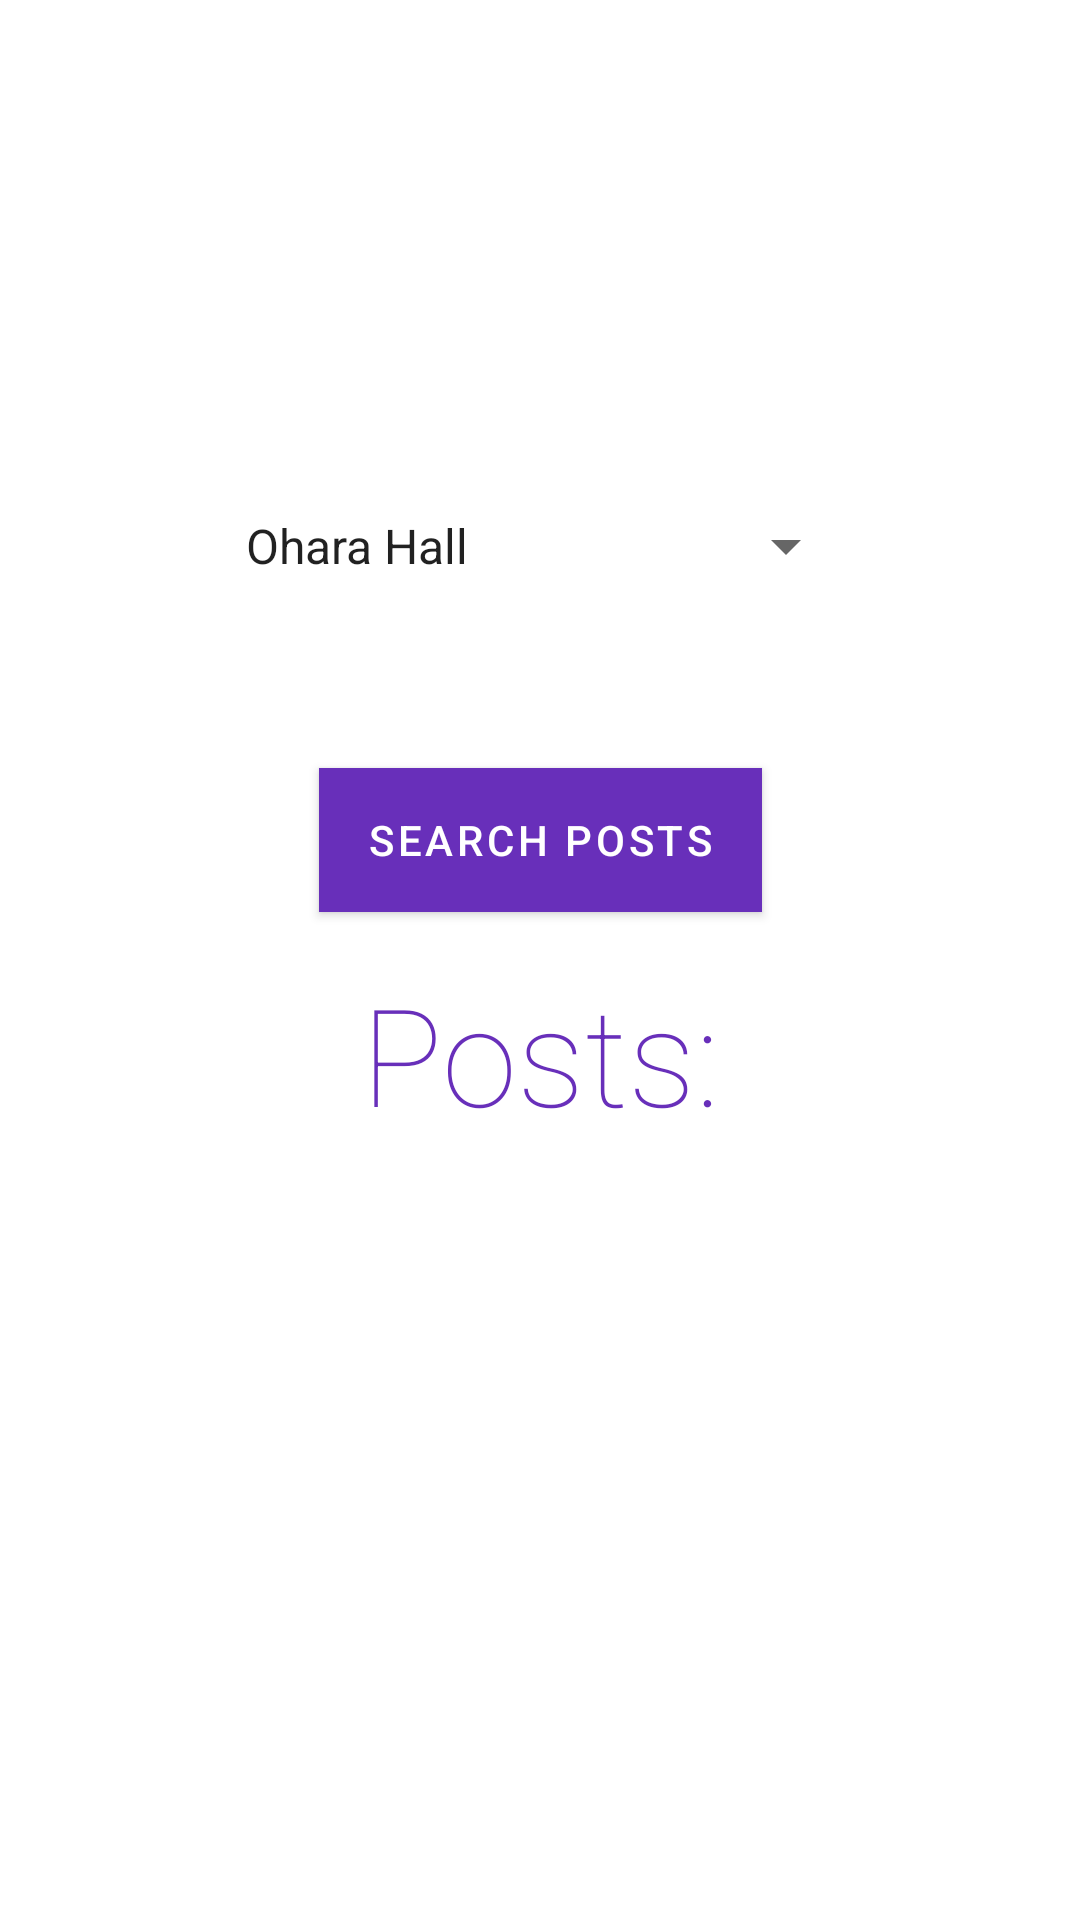

Android layout source for this screen:
<!-- AndroidManifest.xml: application theme Theme.StonehillHousingHelper -->
<!-- res/layout/content_search.xml -->
<?xml version="1.0" encoding="utf-8"?>
<androidx.constraintlayout.widget.ConstraintLayout xmlns:android="http://schemas.android.com/apk/res/android"
    xmlns:app="http://schemas.android.com/apk/res-auto"
    android:layout_width="match_parent"
    android:layout_height="match_parent"
    app:layout_behavior="@string/appbar_scrolling_view_behavior">
        <Spinner
            android:id="@+id/houses"
            android:layout_width="212dp"
            android:layout_height="76dp"
            android:layout_gravity="center"
            android:layout_marginTop="144dp"
            android:layout_marginBottom="36dp"
            android:entries="@array/options"
            app:layout_constraintBottom_toTopOf="@+id/getPosts"
            app:layout_constraintEnd_toEndOf="parent"
            app:layout_constraintStart_toStartOf="parent"
            app:layout_constraintTop_toTopOf="parent" />

        <Button
            android:id="@+id/getPosts"
            android:layout_width="wrap_content"
            android:layout_height="wrap_content"
            android:layout_gravity="center"
            android:layout_marginBottom="17dp"
            android:background="@android:color/holo_purple"
            android:color="@color/purple_200"
            android:text="Search Posts"
            android:textColor="@android:color/white"
            app:layout_constraintBottom_toTopOf="@+id/postings"
            app:layout_constraintEnd_toEndOf="parent"
            app:layout_constraintStart_toStartOf="parent"
            app:layout_constraintTop_toBottomOf="@+id/houses" />

        <TextView
            android:id="@+id/postings"
            android:layout_width="wrap_content"
            android:layout_height="wrap_content"
            android:layout_gravity="center"
            android:fontFamily="sans-serif"
            android:text="Posts:"
            android:textAlignment="center"
            android:textColor="@color/purple_500"
            android:textFontWeight="50"
            android:textSize="22pt"
            app:layout_constraintBottom_toTopOf="@+id/list_options"
            app:layout_constraintEnd_toEndOf="parent"
            app:layout_constraintStart_toStartOf="parent"
            app:layout_constraintTop_toBottomOf="@+id/getPosts" />

        <ListView
            android:id="@+id/list_options"
            android:layout_width="399dp"
            android:layout_height="0dp"
            android:layout_marginBottom="2dp"
            android:fontFamily="sans-serif"
            android:textAlignment="center"
            android:textColor="@color/purple_500"
            android:textFontWeight="50"
            android:textSize="8pt"
            app:layout_constraintBottom_toBottomOf="parent"
            app:layout_constraintEnd_toEndOf="parent"
            app:layout_constraintStart_toStartOf="parent"
            app:layout_constraintTop_toBottomOf="@+id/postings" />

</androidx.constraintlayout.widget.ConstraintLayout>
<!-- resources referenced by this layout -->
<resources>
  <string-array name="options">
          <item>Ohara Hall</item>
          <item>Corr Hall</item>
          <item>Holy Cross Center</item>
          <item>Boland Hall</item>
          <item>Villa Theresa</item>
          <item>Pilgrim Heights</item>
          <item>Village Trailers</item>
          <item>Notre Dame du Lac</item>
          <item>Colonial Courts</item>
          <item>Commonwealth Courts</item>
          <item>New Hall</item>
          <item>Off-Campus</item>
          <item>No Preference</item>
      </string-array>
  <color name="purple_200">#FFBB86FC</color>
  <color name="purple_500">#682FBA</color>
  <style name="Theme.StonehillHousingHelper" parent="Theme.MaterialComponents.DayNight.DarkActionBar">
          
          <item name="colorPrimary">@color/purple_500</item>
          <item name="colorPrimaryVariant">@color/purple_700</item>
          <item name="colorOnPrimary">@color/white</item>
          
          <item name="colorSecondary">@color/teal_200</item>
          <item name="colorSecondaryVariant">@color/teal_700</item>
          <item name="colorOnSecondary">@color/black</item>
          
          <item name="android:statusBarColor" tools:targetApi="l">?attr/colorPrimaryVariant</item>
          
      </style>
  <color name="purple_700">#FF3700B3</color>
  <color name="white">#FFFFFFFF</color>
  <color name="teal_200">#FF03DAC5</color>
  <color name="teal_700">#FF018786</color>
  <color name="black">#FF000000</color>
</resources>
